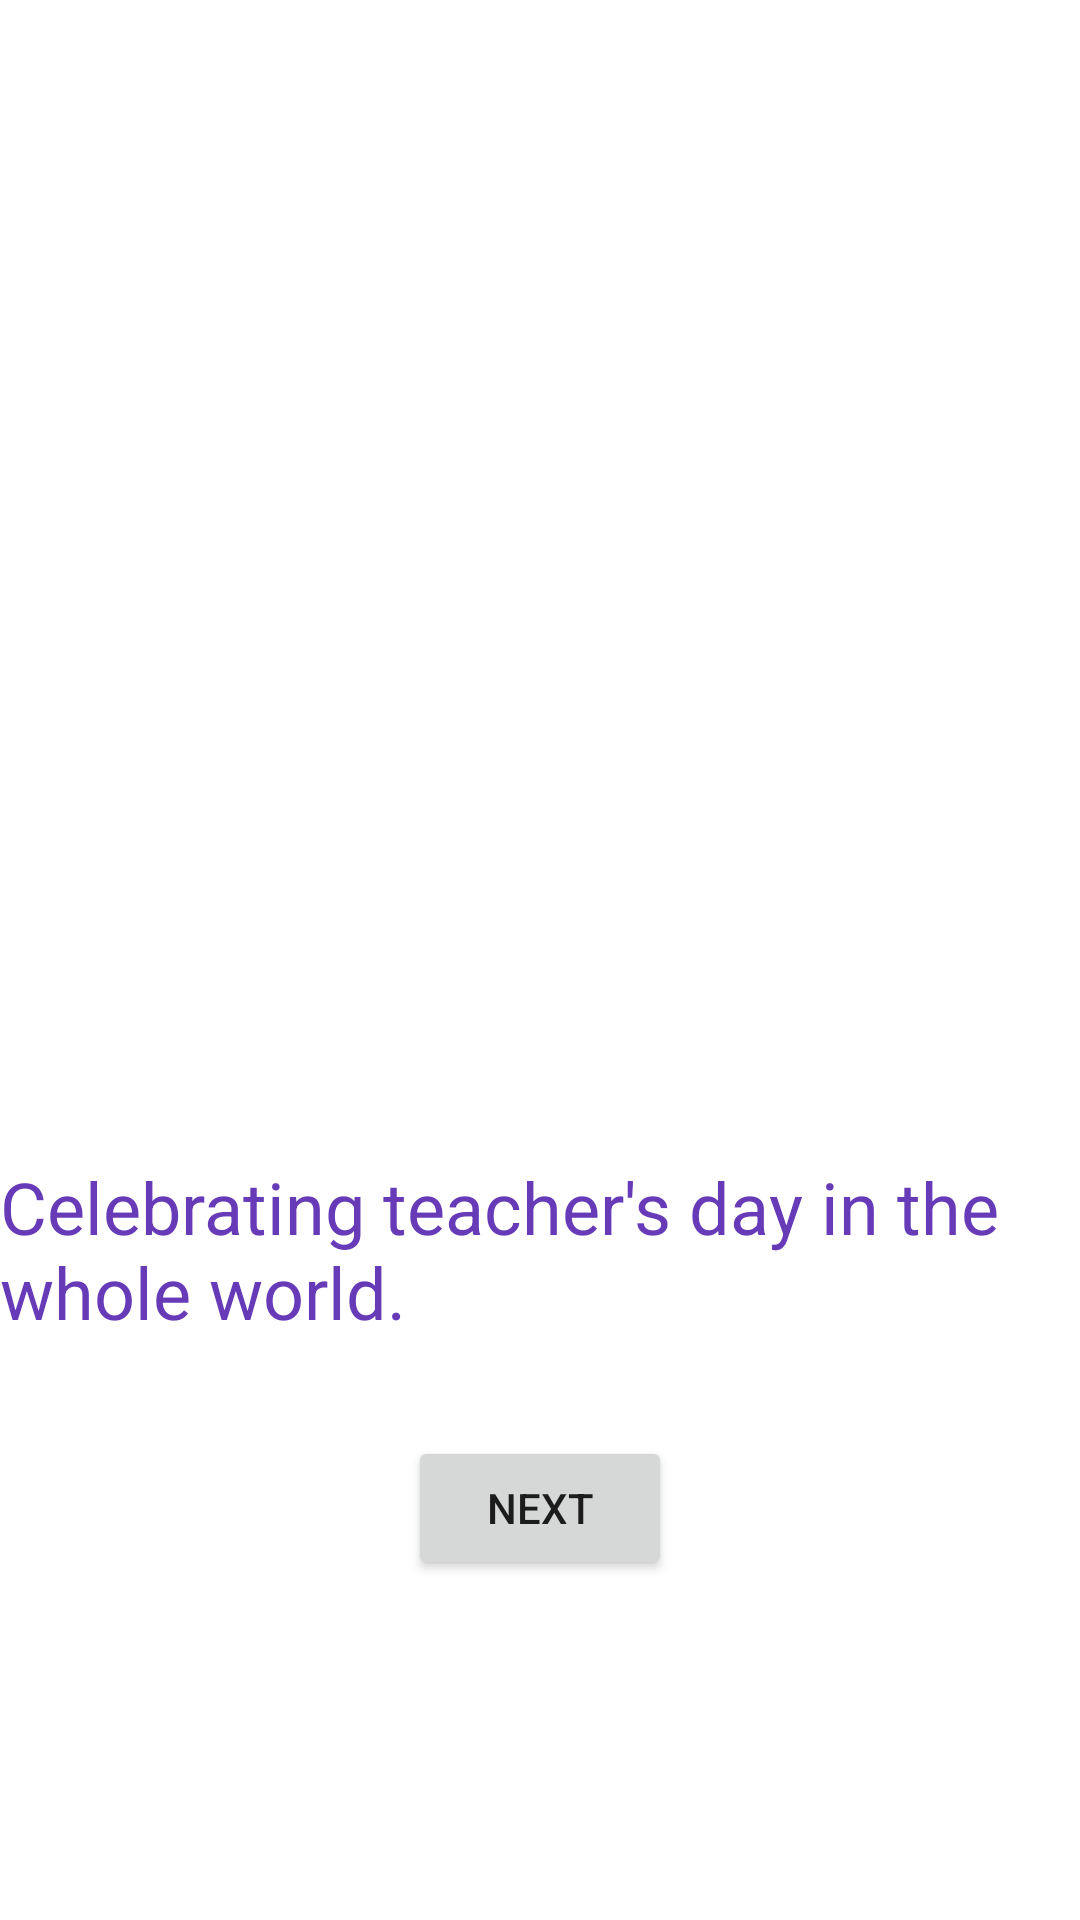

Layout XML and referenced resources for this Android screen:
<!-- AndroidManifest.xml: application theme Theme.PictureBook -->
<!-- res/layout/activity_main.xml -->
<?xml version="1.0" encoding="utf-8"?>
<androidx.constraintlayout.widget.ConstraintLayout xmlns:android="http://schemas.android.com/apk/res/android"
    xmlns:app="http://schemas.android.com/apk/res-auto"
    xmlns:tools="http://schemas.android.com/tools"
    android:layout_width="match_parent"
    android:layout_height="match_parent"
    tools:context=".MainActivity">

    <ImageView
        android:id="@+id/imageView"
        android:layout_width="405dp"
        android:layout_height="388dp"
        android:layout_marginStart="32dp"
        android:layout_marginEnd="32dp"
        app:layout_constraintBottom_toTopOf="@+id/guideline2"
        app:layout_constraintEnd_toEndOf="parent"
        app:layout_constraintStart_toStartOf="parent"
        app:layout_constraintTop_toTopOf="parent"
        app:srcCompat="@drawable/teacher" />

    <androidx.constraintlayout.widget.Guideline
        android:id="@+id/guideline2"
        android:layout_width="wrap_content"
        android:layout_height="wrap_content"
        android:orientation="horizontal"
        app:layout_constraintGuide_begin="528dp"
        app:layout_constraintGuide_percent="0.5"/>

    <TextView
        android:id="@+id/tvTeacher"
        android:layout_width="wrap_content"
        android:layout_height="wrap_content"
        android:layout_marginStart="32dp"
        android:layout_marginTop="32dp"
        android:layout_marginEnd="32dp"
        android:text="Celebrating teacher's day in the whole world."
        android:textColor="#673AB7"
        android:textSize="24sp"
        app:layout_constraintEnd_toEndOf="parent"
        app:layout_constraintStart_toStartOf="parent"
        app:layout_constraintTop_toBottomOf="@+id/imageView" />

    <Button
        android:id="@+id/btnNext"
        android:layout_width="wrap_content"
        android:layout_height="wrap_content"
        android:layout_marginTop="32dp"
        android:text="Next"
        app:layout_constraintEnd_toEndOf="parent"
        app:layout_constraintStart_toStartOf="parent"
        app:layout_constraintTop_toBottomOf="@+id/tvTeacher" />

</androidx.constraintlayout.widget.ConstraintLayout>
<!-- resources referenced by this layout -->
<resources>
  <style name="Theme.PictureBook" parent="Theme.MaterialComponents.DayNight.DarkActionBar">
          
          <item name="colorPrimary">@color/purple_500</item>
          <item name="colorPrimaryVariant">@color/purple_700</item>
          <item name="colorOnPrimary">@color/white</item>
          
          <item name="colorSecondary">@color/teal_200</item>
          <item name="colorSecondaryVariant">@color/teal_700</item>
          <item name="colorOnSecondary">@color/black</item>
          
          <item name="android:statusBarColor" tools:targetApi="l">?attr/colorPrimaryVariant</item>
          
      </style>
  <!-- not gathered from this repository: default colours our renderer supplied (Android Studio template values) -->
  <color name="purple_500">#FF6200EE</color>
  <color name="purple_700">#FF3700B3</color>
  <color name="teal_200">#FF03DAC5</color>
  <color name="teal_700">#FF018786</color>
  <color name="black">#FF000000</color>
  <color name="white">#FFFFFFFF</color>
</resources>
